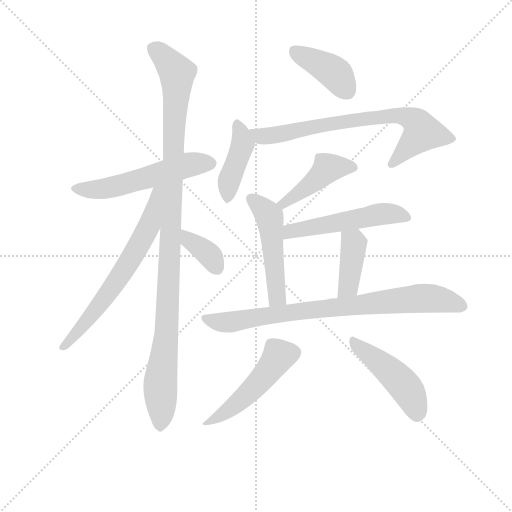
t = 0.00 s
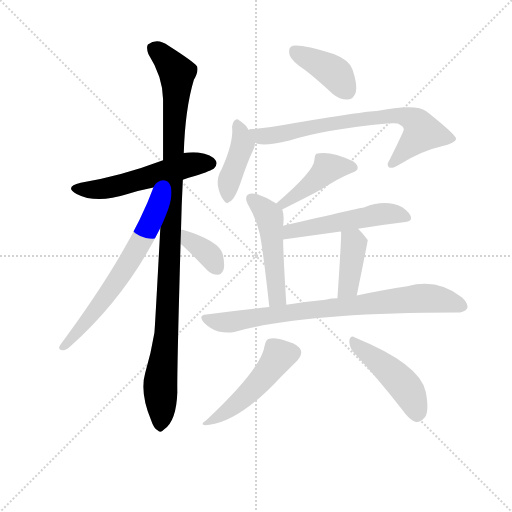
t = 1.99 s
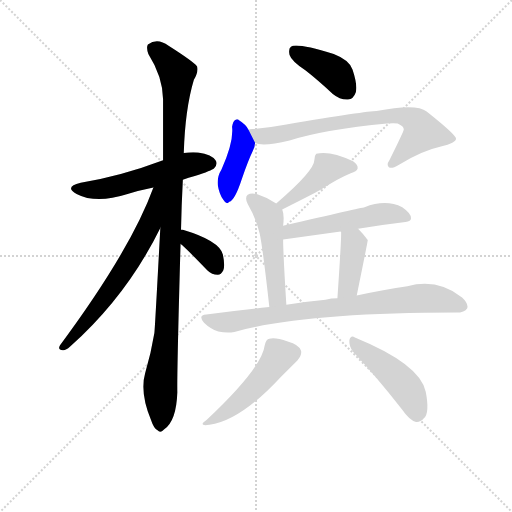
t = 3.97 s
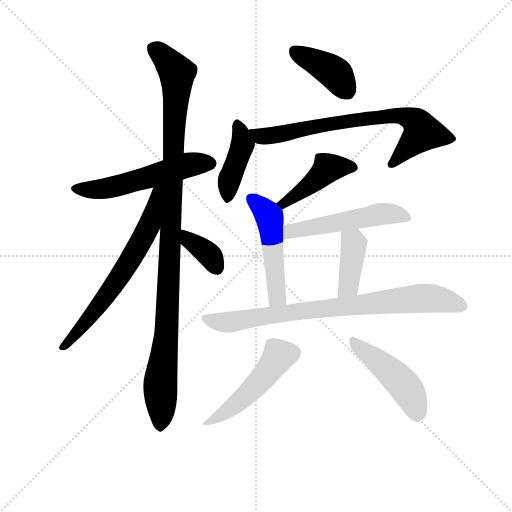
t = 5.96 s
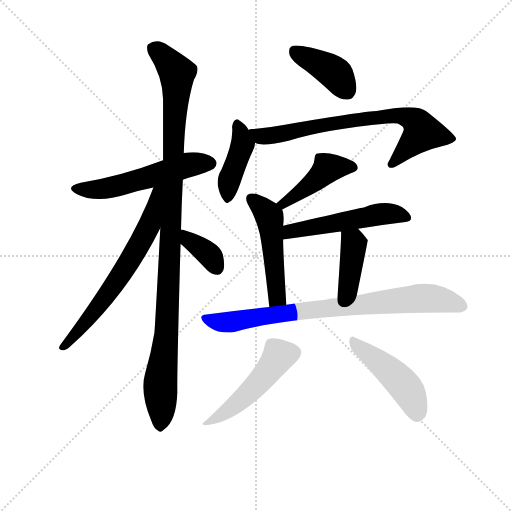
t = 7.95 s
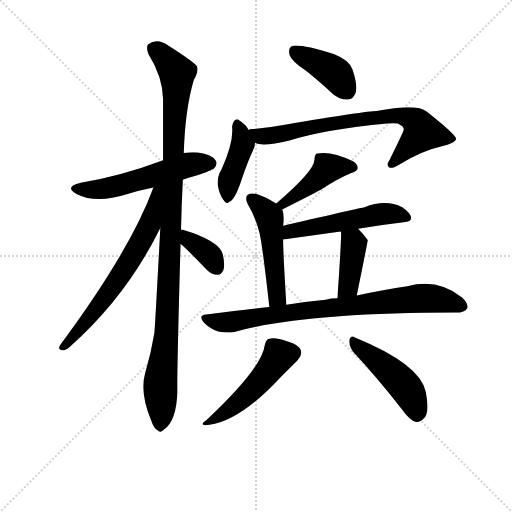
t = 9.93 s

The animated SVG that drew these frames (rendered in a browser with its animation timeline set to each time). Animation: 14 CSS @keyframes rules; one cycle of 9.93 s.

<svg version="1.1" viewBox="0 0 1024 1024" xmlns="http://www.w3.org/2000/svg">
  <g stroke="lightgray" stroke-dasharray="1,1" stroke-width="1" transform="scale(4, 4)">
    <line x1="0" y1="0" x2="256" y2="256"></line>
    <line x1="256" y1="0" x2="0" y2="256"></line>
    <line x1="128" y1="0" x2="128" y2="256"></line>
    <line x1="0" y1="128" x2="256" y2="128"></line>
  </g>
<g transform="scale(0.92, -0.92) translate(60, -900)">
   <style type="text/css">
    @keyframes keyframes0 {
      from {
       stroke: blue;
       stroke-dashoffset: 554;
       stroke-width: 128;
       }
       64% {
       animation-timing-function: step-end;
       stroke: blue;
       stroke-dashoffset: 0;
       stroke-width: 128;
       }
       to {
       stroke: black;
       stroke-width: 1024;
       }
       }
       #make-me-a-hanzi-animation-0 {
         animation: keyframes0 0.700846s both;
         animation-delay: 0.000000s;
         animation-timing-function: linear;
       }
    @keyframes keyframes1 {
      from {
       stroke: blue;
       stroke-dashoffset: 1096;
       stroke-width: 128;
       }
       78% {
       animation-timing-function: step-end;
       stroke: blue;
       stroke-dashoffset: 0;
       stroke-width: 128;
       }
       to {
       stroke: black;
       stroke-width: 1024;
       }
       }
       #make-me-a-hanzi-animation-1 {
         animation: keyframes1 1.141927s both;
         animation-delay: 0.700846s;
         animation-timing-function: linear;
       }
    @keyframes keyframes2 {
      from {
       stroke: blue;
       stroke-dashoffset: 665;
       stroke-width: 128;
       }
       68% {
       animation-timing-function: step-end;
       stroke: blue;
       stroke-dashoffset: 0;
       stroke-width: 128;
       }
       to {
       stroke: black;
       stroke-width: 1024;
       }
       }
       #make-me-a-hanzi-animation-2 {
         animation: keyframes2 0.791178s both;
         animation-delay: 1.842773s;
         animation-timing-function: linear;
       }
    @keyframes keyframes3 {
      from {
       stroke: blue;
       stroke-dashoffset: 363;
       stroke-width: 128;
       }
       54% {
       animation-timing-function: step-end;
       stroke: blue;
       stroke-dashoffset: 0;
       stroke-width: 128;
       }
       to {
       stroke: black;
       stroke-width: 1024;
       }
       }
       #make-me-a-hanzi-animation-3 {
         animation: keyframes3 0.545410s both;
         animation-delay: 2.633952s;
         animation-timing-function: linear;
       }
    @keyframes keyframes4 {
      from {
       stroke: blue;
       stroke-dashoffset: 403;
       stroke-width: 128;
       }
       57% {
       animation-timing-function: step-end;
       stroke: blue;
       stroke-dashoffset: 0;
       stroke-width: 128;
       }
       to {
       stroke: black;
       stroke-width: 1024;
       }
       }
       #make-me-a-hanzi-animation-4 {
         animation: keyframes4 0.577962s both;
         animation-delay: 3.179362s;
         animation-timing-function: linear;
       }
    @keyframes keyframes5 {
      from {
       stroke: blue;
       stroke-dashoffset: 418;
       stroke-width: 128;
       }
       58% {
       animation-timing-function: step-end;
       stroke: blue;
       stroke-dashoffset: 0;
       stroke-width: 128;
       }
       to {
       stroke: black;
       stroke-width: 1024;
       }
       }
       #make-me-a-hanzi-animation-5 {
         animation: keyframes5 0.590169s both;
         animation-delay: 3.757324s;
         animation-timing-function: linear;
       }
    @keyframes keyframes6 {
      from {
       stroke: blue;
       stroke-dashoffset: 745;
       stroke-width: 128;
       }
       71% {
       animation-timing-function: step-end;
       stroke: blue;
       stroke-dashoffset: 0;
       stroke-width: 128;
       }
       to {
       stroke: black;
       stroke-width: 1024;
       }
       }
       #make-me-a-hanzi-animation-6 {
         animation: keyframes6 0.856283s both;
         animation-delay: 4.347493s;
         animation-timing-function: linear;
       }
    @keyframes keyframes7 {
      from {
       stroke: blue;
       stroke-dashoffset: 440;
       stroke-width: 128;
       }
       59% {
       animation-timing-function: step-end;
       stroke: blue;
       stroke-dashoffset: 0;
       stroke-width: 128;
       }
       to {
       stroke: black;
       stroke-width: 1024;
       }
       }
       #make-me-a-hanzi-animation-7 {
         animation: keyframes7 0.608073s both;
         animation-delay: 5.203776s;
         animation-timing-function: linear;
       }
    @keyframes keyframes8 {
      from {
       stroke: blue;
       stroke-dashoffset: 503;
       stroke-width: 128;
       }
       62% {
       animation-timing-function: step-end;
       stroke: blue;
       stroke-dashoffset: 0;
       stroke-width: 128;
       }
       to {
       stroke: black;
       stroke-width: 1024;
       }
       }
       #make-me-a-hanzi-animation-8 {
         animation: keyframes8 0.659342s both;
         animation-delay: 5.811849s;
         animation-timing-function: linear;
       }
    @keyframes keyframes9 {
      from {
       stroke: blue;
       stroke-dashoffset: 526;
       stroke-width: 128;
       }
       63% {
       animation-timing-function: step-end;
       stroke: blue;
       stroke-dashoffset: 0;
       stroke-width: 128;
       }
       to {
       stroke: black;
       stroke-width: 1024;
       }
       }
       #make-me-a-hanzi-animation-9 {
         animation: keyframes9 0.678060s both;
         animation-delay: 6.471191s;
         animation-timing-function: linear;
       }
    @keyframes keyframes10 {
      from {
       stroke: blue;
       stroke-dashoffset: 405;
       stroke-width: 128;
       }
       57% {
       animation-timing-function: step-end;
       stroke: blue;
       stroke-dashoffset: 0;
       stroke-width: 128;
       }
       to {
       stroke: black;
       stroke-width: 1024;
       }
       }
       #make-me-a-hanzi-animation-10 {
         animation: keyframes10 0.579590s both;
         animation-delay: 7.149251s;
         animation-timing-function: linear;
       }
    @keyframes keyframes11 {
      from {
       stroke: blue;
       stroke-dashoffset: 820;
       stroke-width: 128;
       }
       73% {
       animation-timing-function: step-end;
       stroke: blue;
       stroke-dashoffset: 0;
       stroke-width: 128;
       }
       to {
       stroke: black;
       stroke-width: 1024;
       }
       }
       #make-me-a-hanzi-animation-11 {
         animation: keyframes11 0.917318s both;
         animation-delay: 7.728841s;
         animation-timing-function: linear;
       }
    @keyframes keyframes12 {
      from {
       stroke: blue;
       stroke-dashoffset: 496;
       stroke-width: 128;
       }
       62% {
       animation-timing-function: step-end;
       stroke: blue;
       stroke-dashoffset: 0;
       stroke-width: 128;
       }
       to {
       stroke: black;
       stroke-width: 1024;
       }
       }
       #make-me-a-hanzi-animation-12 {
         animation: keyframes12 0.653646s both;
         animation-delay: 8.646159s;
         animation-timing-function: linear;
       }
    @keyframes keyframes13 {
      from {
       stroke: blue;
       stroke-dashoffset: 470;
       stroke-width: 128;
       }
       60% {
       animation-timing-function: step-end;
       stroke: blue;
       stroke-dashoffset: 0;
       stroke-width: 128;
       }
       to {
       stroke: black;
       stroke-width: 1024;
       }
       }
       #make-me-a-hanzi-animation-13 {
         animation: keyframes13 0.632487s both;
         animation-delay: 9.299805s;
         animation-timing-function: linear;
       }
</style>
<path d="M 337.5 509.5 Q 349.5 513.5 363.5 517.5 Q 400.5 529.5 405.5 534.5 Q 414.5 543.5 408.5 551.5 Q 401.5 563.5 370.5 568.5 Q 354.5 569.5 339.5 567.5 L 294.5 551.5 Q 204.5 517.5 115.5 502.5 Q 78.5 493.5 106.5 478.5 Q 148.5 456.5 215.5 477.5 Q 242.5 486.5 273.5 492.5 L 337.5 509.5 Z" fill="lightgray"></path> 
<path d="M 333.5 400.5 Q 334.5 452.5 337.5 509.5 L 339.5 567.5 Q 342.5 663.5 361.5 726.5 Q 371.5 742.5 368.5 755.5 Q 361.5 765.5 306.5 800.5 Q 282.5 818.5 261.5 803.5 Q 257.5 797.5 262.5 782.5 Q 293.5 733.5 294.5 684.5 L 294.5 551.5 L 288.5 404.5 Q 276.5 179.5 275.5 175.5 Q 268.5 132.5 255.5 88.5 Q 243.5 46.5 268.5 -13.5 Q 274.5 -31.5 282.5 -35.5 Q 288.5 -42.5 296.5 -33.5 Q 323.5 -15.5 325.5 47.5 Q 324.5 87.5 332.5 369.5 L 333.5 400.5 Z" fill="lightgray"></path> 
<path d="M 273.5 492.5 Q 224.5 357.5 70.5 149.5 Q 64.5 139.5 76.5 138.5 Q 82.5 137.5 92.5 146.5 Q 216.5 257.5 288.5 404.5 C 346.5 521.5 284.5 520.5 273.5 492.5 Z" fill="lightgray"></path> 
<path d="M 332.5 369.5 Q 338.5 366.5 390.5 312.5 Q 400.5 302.5 413.5 302.5 Q 420.5 302.5 425.5 312.5 Q 429.5 322.5 424.5 346.5 Q 417.5 376.5 337.5 400.5 Q 334.5 401.5 333.5 400.5 C 303.5 401.5 308.5 387.5 332.5 369.5 Z" fill="lightgray"></path> 
<path d="M 604.5 746.5 Q 632.5 724.5 663.5 695.5 Q 679.5 682.5 696.5 683.5 Q 708.5 684.5 713.5 699.5 Q 717.5 715.5 706.5 748.5 Q 699.5 769.5 665.5 782.5 Q 584.5 807.5 572.5 798.5 Q 566.5 794.5 569.5 780.5 Q 573.5 767.5 604.5 746.5 Z" fill="lightgray"></path> 
<path d="M 480.5 617.5 Q 474.5 629.5 459.5 638.5 Q 456.5 642.5 450.5 638.5 Q 446.5 635.5 444.5 624.5 Q 448.5 591.5 421.5 531.5 Q 411.5 515.5 413.5 497.5 Q 416.5 478.5 425.5 465.5 Q 432.5 453.5 438.5 461.5 Q 450.5 464.5 465.5 510.5 Q 480.5 553.5 488.5 569.5 Q 494.5 579.5 494.5 589.5 L 480.5 617.5 Z" fill="lightgray"></path> 
<path d="M 494.5 589.5 Q 510.5 580.5 569.5 594.5 Q 644.5 618.5 781.5 631.5 Q 796.5 632.5 804.5 631.5 Q 819.5 624.5 817.5 617.5 Q 817.5 614.5 786.5 551.5 Q 779.5 541.5 785.5 536.5 Q 791.5 532.5 806.5 541.5 Q 857.5 572.5 898.5 581.5 Q 932.5 590.5 931.5 598.5 Q 930.5 607.5 867.5 657.5 Q 845.5 675.5 758.5 658.5 Q 737.5 658.5 562.5 629.5 Q 525.5 622.5 488.5 619.5 Q 481.5 619.5 480.5 617.5 C 450.5 612.5 465.5 595.5 494.5 589.5 Z" fill="lightgray"></path> 
<path d="M 553.5 444.5 Q 631.5 483.5 640.5 489.5 Q 673.5 511.5 702.5 523.5 Q 715.5 526.5 717.5 533.5 Q 718.5 542.5 707.5 549.5 Q 656.5 573.5 627.5 565.5 Q 623.5 561.5 623.5 552.5 Q 623.5 528.5 540.5 457.5 C 517.5 437.5 526.5 431.5 553.5 444.5 Z" fill="lightgray"></path> 
<path d="M 555.5 409.5 Q 558.5 433.5 553.5 444.5 L 540.5 457.5 Q 521.5 470.5 499.5 477.5 Q 486.5 481.5 478.5 476.5 Q 471.5 470.5 478.5 456.5 Q 496.5 425.5 504.5 392.5 Q 511.5 359.5 525.5 232.5 C 528.5 202.5 564.5 207.5 562.5 237.5 Q 555.5 349.5 555.5 379.5 L 555.5 409.5 Z" fill="lightgray"></path> 
<path d="M 718.5 402.5 Q 769.5 411.5 821.5 417.5 Q 833.5 418.5 833.5 425.5 Q 834.5 435.5 814.5 449.5 Q 778.5 467.5 732.5 449.5 Q 725.5 448.5 555.5 409.5 C 526.5 402.5 525.5 375.5 555.5 379.5 L 680.5 396.5 L 718.5 402.5 Z" fill="lightgray"></path> 
<path d="M 715.5 257.5 Q 739.5 375.5 739.5 378.5 L 738.5 379.5 Q 728.5 392.5 718.5 402.5 C 697.5 424.5 674.5 425.5 680.5 396.5 L 681.5 395.5 Q 682.5 383.5 673.5 251.5 C 671.5 221.5 709.5 228.5 715.5 257.5 Z" fill="lightgray"></path> 
<path d="M 525.5 232.5 Q 458.5 225.5 388.5 216.5 Q 369.5 215.5 383.5 198.5 Q 396.5 185.5 414.5 179.5 Q 433.5 175.5 449.5 178.5 Q 602.5 220.5 931.5 220.5 Q 950.5 220.5 955.5 229.5 Q 959.5 239.5 944.5 253.5 Q 890.5 295.5 825.5 277.5 Q 777.5 270.5 715.5 257.5 L 673.5 251.5 Q 660.5 251.5 647.5 248.5 Q 604.5 244.5 562.5 237.5 L 525.5 232.5 Z" fill="lightgray"></path> 
<path d="M 515.5 149.5 Q 509.5 100.5 389.5 -12.5 Q 368.5 -27.5 395.5 -23.5 Q 462.5 -14.5 550.5 80.5 L 586.5 116.5 Q 596.5 128.5 594.5 137.5 Q 590.5 150.5 565.5 157.5 Q 537.5 167.5 525.5 163.5 Q 518.5 162.5 515.5 149.5 Z" fill="lightgray"></path> 
<path d="M 707.5 135.5 Q 756.5 83.5 814.5 9.5 Q 829.5 -12.5 844.5 -17.5 Q 853.5 -18.5 861.5 -9.5 Q 874.5 2.5 865.5 48.5 Q 853.5 108.5 711.5 166.5 Q 702.5 172.5 699.5 160.5 Q 698.5 147.5 707.5 135.5 Z" fill="lightgray"></path> 
      <clipPath id="make-me-a-hanzi-clip-0">
      <path d="M 337.5 509.5 Q 349.5 513.5 363.5 517.5 Q 400.5 529.5 405.5 534.5 Q 414.5 543.5 408.5 551.5 Q 401.5 563.5 370.5 568.5 Q 354.5 569.5 339.5 567.5 L 294.5 551.5 Q 204.5 517.5 115.5 502.5 Q 78.5 493.5 106.5 478.5 Q 148.5 456.5 215.5 477.5 Q 242.5 486.5 273.5 492.5 L 337.5 509.5 Z" fill="lightgray"></path>
      </clipPath>
      <path clip-path="url(#make-me-a-hanzi-clip-0)" d="M 107.5 491.5 L 168.5 489.5 L 340.5 539.5 L 398.5 544.5 " fill="none" id="make-me-a-hanzi-animation-0" stroke-dasharray="426 852" stroke-linecap="round"></path>

      <clipPath id="make-me-a-hanzi-clip-1">
      <path d="M 333.5 400.5 Q 334.5 452.5 337.5 509.5 L 339.5 567.5 Q 342.5 663.5 361.5 726.5 Q 371.5 742.5 368.5 755.5 Q 361.5 765.5 306.5 800.5 Q 282.5 818.5 261.5 803.5 Q 257.5 797.5 262.5 782.5 Q 293.5 733.5 294.5 684.5 L 294.5 551.5 L 288.5 404.5 Q 276.5 179.5 275.5 175.5 Q 268.5 132.5 255.5 88.5 Q 243.5 46.5 268.5 -13.5 Q 274.5 -31.5 282.5 -35.5 Q 288.5 -42.5 296.5 -33.5 Q 323.5 -15.5 325.5 47.5 Q 324.5 87.5 332.5 369.5 L 333.5 400.5 Z" fill="lightgray"></path>
      </clipPath>
      <path clip-path="url(#make-me-a-hanzi-clip-1)" d="M 273.5 796.5 L 324.5 741.5 L 305.5 239.5 L 288.5 66.5 L 287.5 -22.5 " fill="none" id="make-me-a-hanzi-animation-1" stroke-dasharray="968 1936" stroke-linecap="round"></path>

      <clipPath id="make-me-a-hanzi-clip-2">
      <path d="M 273.5 492.5 Q 224.5 357.5 70.5 149.5 Q 64.5 139.5 76.5 138.5 Q 82.5 137.5 92.5 146.5 Q 216.5 257.5 288.5 404.5 C 346.5 521.5 284.5 520.5 273.5 492.5 Z" fill="lightgray"></path>
      </clipPath>
      <path clip-path="url(#make-me-a-hanzi-clip-2)" d="M 289.5 489.5 L 280.5 483.5 L 262.5 406.5 L 211.5 316.5 L 132.5 206.5 L 78.5 146.5 " fill="none" id="make-me-a-hanzi-animation-2" stroke-dasharray="537 1074" stroke-linecap="round"></path>

      <clipPath id="make-me-a-hanzi-clip-3">
      <path d="M 332.5 369.5 Q 338.5 366.5 390.5 312.5 Q 400.5 302.5 413.5 302.5 Q 420.5 302.5 425.5 312.5 Q 429.5 322.5 424.5 346.5 Q 417.5 376.5 337.5 400.5 Q 334.5 401.5 333.5 400.5 C 303.5 401.5 308.5 387.5 332.5 369.5 Z" fill="lightgray"></path>
      </clipPath>
      <path clip-path="url(#make-me-a-hanzi-clip-3)" d="M 335.5 392.5 L 393.5 347.5 L 410.5 318.5 " fill="none" id="make-me-a-hanzi-animation-3" stroke-dasharray="235 470" stroke-linecap="round"></path>

      <clipPath id="make-me-a-hanzi-clip-4">
      <path d="M 604.5 746.5 Q 632.5 724.5 663.5 695.5 Q 679.5 682.5 696.5 683.5 Q 708.5 684.5 713.5 699.5 Q 717.5 715.5 706.5 748.5 Q 699.5 769.5 665.5 782.5 Q 584.5 807.5 572.5 798.5 Q 566.5 794.5 569.5 780.5 Q 573.5 767.5 604.5 746.5 Z" fill="lightgray"></path>
      </clipPath>
      <path clip-path="url(#make-me-a-hanzi-clip-4)" d="M 578.5 790.5 L 666.5 741.5 L 693.5 703.5 " fill="none" id="make-me-a-hanzi-animation-4" stroke-dasharray="275 550" stroke-linecap="round"></path>

      <clipPath id="make-me-a-hanzi-clip-5">
      <path d="M 480.5 617.5 Q 474.5 629.5 459.5 638.5 Q 456.5 642.5 450.5 638.5 Q 446.5 635.5 444.5 624.5 Q 448.5 591.5 421.5 531.5 Q 411.5 515.5 413.5 497.5 Q 416.5 478.5 425.5 465.5 Q 432.5 453.5 438.5 461.5 Q 450.5 464.5 465.5 510.5 Q 480.5 553.5 488.5 569.5 Q 494.5 579.5 494.5 589.5 L 480.5 617.5 Z" fill="lightgray"></path>
      </clipPath>
      <path clip-path="url(#make-me-a-hanzi-clip-5)" d="M 455.5 628.5 L 467.5 585.5 L 440.5 515.5 L 435.5 473.5 " fill="none" id="make-me-a-hanzi-animation-5" stroke-dasharray="290 580" stroke-linecap="round"></path>

      <clipPath id="make-me-a-hanzi-clip-6">
      <path d="M 494.5 589.5 Q 510.5 580.5 569.5 594.5 Q 644.5 618.5 781.5 631.5 Q 796.5 632.5 804.5 631.5 Q 819.5 624.5 817.5 617.5 Q 817.5 614.5 786.5 551.5 Q 779.5 541.5 785.5 536.5 Q 791.5 532.5 806.5 541.5 Q 857.5 572.5 898.5 581.5 Q 932.5 590.5 931.5 598.5 Q 930.5 607.5 867.5 657.5 Q 845.5 675.5 758.5 658.5 Q 737.5 658.5 562.5 629.5 Q 525.5 622.5 488.5 619.5 Q 481.5 619.5 480.5 617.5 C 450.5 612.5 465.5 595.5 494.5 589.5 Z" fill="lightgray"></path>
      </clipPath>
      <path clip-path="url(#make-me-a-hanzi-clip-6)" d="M 486.5 611.5 L 520.5 603.5 L 602.5 622.5 L 772.5 647.5 L 828.5 644.5 L 847.5 631.5 L 858.5 612.5 L 790.5 543.5 " fill="none" id="make-me-a-hanzi-animation-6" stroke-dasharray="617 1234" stroke-linecap="round"></path>

      <clipPath id="make-me-a-hanzi-clip-7">
      <path d="M 553.5 444.5 Q 631.5 483.5 640.5 489.5 Q 673.5 511.5 702.5 523.5 Q 715.5 526.5 717.5 533.5 Q 718.5 542.5 707.5 549.5 Q 656.5 573.5 627.5 565.5 Q 623.5 561.5 623.5 552.5 Q 623.5 528.5 540.5 457.5 C 517.5 437.5 526.5 431.5 553.5 444.5 Z" fill="lightgray"></path>
      </clipPath>
      <path clip-path="url(#make-me-a-hanzi-clip-7)" d="M 708.5 535.5 L 652.5 534.5 L 605.5 491.5 L 559.5 459.5 L 552.5 463.5 " fill="none" id="make-me-a-hanzi-animation-7" stroke-dasharray="312 624" stroke-linecap="round"></path>

      <clipPath id="make-me-a-hanzi-clip-8">
      <path d="M 555.5 409.5 Q 558.5 433.5 553.5 444.5 L 540.5 457.5 Q 521.5 470.5 499.5 477.5 Q 486.5 481.5 478.5 476.5 Q 471.5 470.5 478.5 456.5 Q 496.5 425.5 504.5 392.5 Q 511.5 359.5 525.5 232.5 C 528.5 202.5 564.5 207.5 562.5 237.5 Q 555.5 349.5 555.5 379.5 L 555.5 409.5 Z" fill="lightgray"></path>
      </clipPath>
      <path clip-path="url(#make-me-a-hanzi-clip-8)" d="M 485.5 468.5 L 525.5 428.5 L 541.5 271.5 L 541.5 252.5 L 530.5 244.5 " fill="none" id="make-me-a-hanzi-animation-8" stroke-dasharray="375 750" stroke-linecap="round"></path>

      <clipPath id="make-me-a-hanzi-clip-9">
      <path d="M 718.5 402.5 Q 769.5 411.5 821.5 417.5 Q 833.5 418.5 833.5 425.5 Q 834.5 435.5 814.5 449.5 Q 778.5 467.5 732.5 449.5 Q 725.5 448.5 555.5 409.5 C 526.5 402.5 525.5 375.5 555.5 379.5 L 680.5 396.5 L 718.5 402.5 Z" fill="lightgray"></path>
      </clipPath>
      <path clip-path="url(#make-me-a-hanzi-clip-9)" d="M 562.5 387.5 L 573.5 399.5 L 770.5 435.5 L 823.5 427.5 " fill="none" id="make-me-a-hanzi-animation-9" stroke-dasharray="398 796" stroke-linecap="round"></path>

      <clipPath id="make-me-a-hanzi-clip-10">
      <path d="M 715.5 257.5 Q 739.5 375.5 739.5 378.5 L 738.5 379.5 Q 728.5 392.5 718.5 402.5 C 697.5 424.5 674.5 425.5 680.5 396.5 L 681.5 395.5 Q 682.5 383.5 673.5 251.5 C 671.5 221.5 709.5 228.5 715.5 257.5 Z" fill="lightgray"></path>
      </clipPath>
      <path clip-path="url(#make-me-a-hanzi-clip-10)" d="M 688.5 393.5 L 709.5 370.5 L 698.5 278.5 L 678.5 263.5 " fill="none" id="make-me-a-hanzi-animation-10" stroke-dasharray="277 554" stroke-linecap="round"></path>

      <clipPath id="make-me-a-hanzi-clip-11">
      <path d="M 525.5 232.5 Q 458.5 225.5 388.5 216.5 Q 369.5 215.5 383.5 198.5 Q 396.5 185.5 414.5 179.5 Q 433.5 175.5 449.5 178.5 Q 602.5 220.5 931.5 220.5 Q 950.5 220.5 955.5 229.5 Q 959.5 239.5 944.5 253.5 Q 890.5 295.5 825.5 277.5 Q 777.5 270.5 715.5 257.5 L 673.5 251.5 Q 660.5 251.5 647.5 248.5 Q 604.5 244.5 562.5 237.5 L 525.5 232.5 Z" fill="lightgray"></path>
      </clipPath>
      <path clip-path="url(#make-me-a-hanzi-clip-11)" d="M 386.5 207.5 L 433.5 199.5 L 585.5 222.5 L 852.5 251.5 L 887.5 250.5 L 944.5 234.5 " fill="none" id="make-me-a-hanzi-animation-11" stroke-dasharray="692 1384" stroke-linecap="round"></path>

      <clipPath id="make-me-a-hanzi-clip-12">
      <path d="M 515.5 149.5 Q 509.5 100.5 389.5 -12.5 Q 368.5 -27.5 395.5 -23.5 Q 462.5 -14.5 550.5 80.5 L 586.5 116.5 Q 596.5 128.5 594.5 137.5 Q 590.5 150.5 565.5 157.5 Q 537.5 167.5 525.5 163.5 Q 518.5 162.5 515.5 149.5 Z" fill="lightgray"></path>
      </clipPath>
      <path clip-path="url(#make-me-a-hanzi-clip-12)" d="M 580.5 134.5 L 545.5 125.5 L 485.5 50.5 L 451.5 19.5 L 399.5 -14.5 " fill="none" id="make-me-a-hanzi-animation-12" stroke-dasharray="368 736" stroke-linecap="round"></path>

      <clipPath id="make-me-a-hanzi-clip-13">
      <path d="M 707.5 135.5 Q 756.5 83.5 814.5 9.5 Q 829.5 -12.5 844.5 -17.5 Q 853.5 -18.5 861.5 -9.5 Q 874.5 2.5 865.5 48.5 Q 853.5 108.5 711.5 166.5 Q 702.5 172.5 699.5 160.5 Q 698.5 147.5 707.5 135.5 Z" fill="lightgray"></path>
      </clipPath>
      <path clip-path="url(#make-me-a-hanzi-clip-13)" d="M 709.5 155.5 L 816.5 64.5 L 836.5 33.5 L 846.5 -1.5 " fill="none" id="make-me-a-hanzi-animation-13" stroke-dasharray="342 684" stroke-linecap="round"></path>

</g>
</svg>
